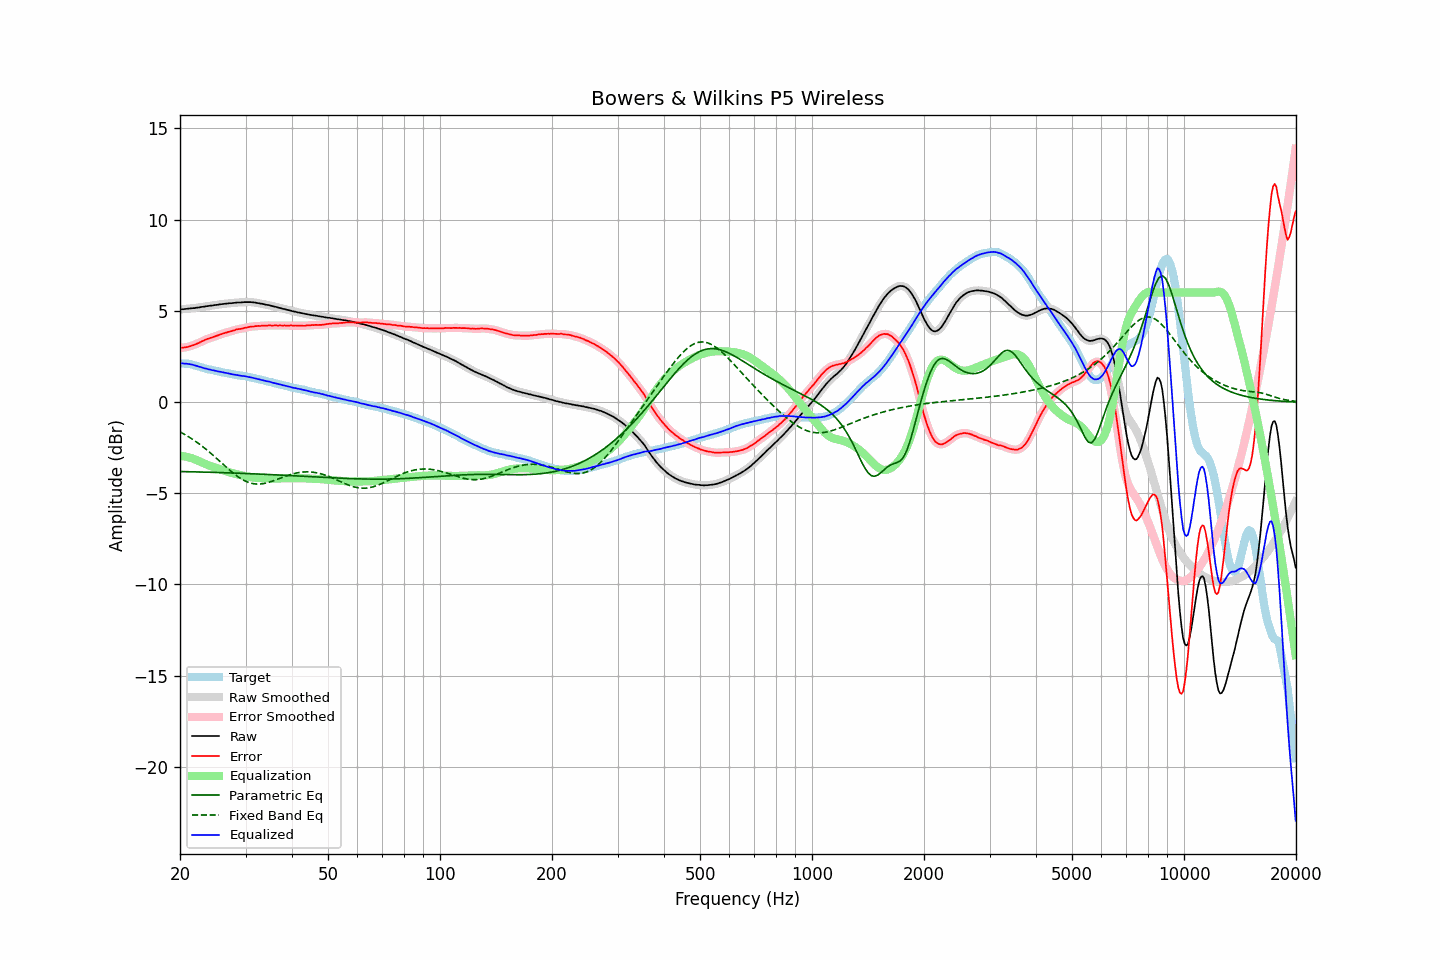

Data behind this chart, as committed beside it:
frequency, raw, error, smoothed, error_smoothed, equalization, parametric_eq, fixed_band_eq, equalized_raw, equalized_smoothed, target
20.00, 5.07, 2.95, 5.08, 2.96, -2.96, -3.81, -1.64, 2.12, 2.12, 2.12
20.20, 5.08, 2.97, 5.08, 2.97, -2.97, -3.82, -1.69, 2.12, 2.11, 2.11
20.40, 5.08, 2.98, 5.09, 2.98, -2.98, -3.82, -1.73, 2.11, 2.11, 2.11
20.61, 5.09, 2.99, 5.09, 2.99, -2.99, -3.82, -1.79, 2.10, 2.10, 2.10
20.81, 5.10, 3.01, 5.10, 3.00, -3.01, -3.82, -1.84, 2.10, 2.10, 2.10
21.02, 5.11, 3.02, 5.11, 3.02, -3.03, -3.82, -1.89, 2.09, 2.09, 2.10
21.23, 5.12, 3.05, 5.13, 3.05, -3.05, -3.83, -1.94, 2.08, 2.08, 2.08
21.44, 5.13, 3.08, 5.13, 3.07, -3.08, -3.83, -2.00, 2.06, 2.06, 2.06
21.66, 5.14, 3.11, 5.14, 3.11, -3.11, -3.83, -2.06, 2.04, 2.04, 2.04
21.87, 5.14, 3.14, 5.15, 3.14, -3.14, -3.83, -2.12, 2.01, 2.01, 2.01
22.09, 5.16, 3.18, 5.16, 3.17, -3.18, -3.83, -2.18, 1.99, 1.99, 1.99
22.31, 5.17, 3.21, 5.17, 3.21, -3.22, -3.84, -2.24, 1.96, 1.96, 1.97
22.54, 5.18, 3.25, 5.19, 3.25, -3.26, -3.84, -2.31, 1.93, 1.93, 1.94
22.76, 5.20, 3.30, 5.20, 3.29, -3.30, -3.84, -2.37, 1.91, 1.90, 1.91
22.99, 5.21, 3.34, 5.21, 3.34, -3.34, -3.84, -2.44, 1.88, 1.88, 1.88
23.22, 5.22, 3.38, 5.23, 3.38, -3.37, -3.85, -2.51, 1.85, 1.85, 1.84
23.45, 5.24, 3.42, 5.24, 3.42, -3.41, -3.85, -2.58, 1.83, 1.83, 1.82
23.69, 5.25, 3.45, 5.26, 3.45, -3.45, -3.85, -2.65, 1.81, 1.81, 1.80
23.92, 5.26, 3.48, 5.27, 3.48, -3.48, -3.85, -2.73, 1.78, 1.79, 1.78
24.16, 5.28, 3.51, 5.28, 3.51, -3.51, -3.86, -2.80, 1.77, 1.77, 1.77
24.40, 5.28, 3.53, 5.29, 3.54, -3.54, -3.86, -2.88, 1.74, 1.75, 1.75
24.65, 5.30, 3.57, 5.30, 3.57, -3.57, -3.86, -2.96, 1.73, 1.73, 1.73
24.89, 5.31, 3.60, 5.31, 3.60, -3.60, -3.86, -3.03, 1.71, 1.71, 1.71
25.14, 5.32, 3.63, 5.33, 3.63, -3.64, -3.87, -3.11, 1.69, 1.69, 1.69
25.39, 5.33, 3.67, 5.34, 3.67, -3.67, -3.87, -3.19, 1.67, 1.67, 1.67
25.65, 5.35, 3.70, 5.35, 3.70, -3.70, -3.87, -3.27, 1.66, 1.65, 1.66
25.91, 5.36, 3.74, 5.36, 3.73, -3.73, -3.88, -3.35, 1.64, 1.64, 1.63
26.16, 5.37, 3.76, 5.38, 3.76, -3.76, -3.88, -3.43, 1.62, 1.62, 1.62
26.43, 5.38, 3.79, 5.38, 3.79, -3.78, -3.88, -3.51, 1.60, 1.60, 1.60
26.69, 5.39, 3.81, 5.40, 3.81, -3.81, -3.88, -3.59, 1.58, 1.58, 1.59
26.96, 5.40, 3.84, 5.40, 3.84, -3.84, -3.89, -3.67, 1.57, 1.57, 1.57
27.23, 5.41, 3.86, 5.41, 3.86, -3.86, -3.89, -3.74, 1.55, 1.55, 1.55
27.50, 5.41, 3.88, 5.42, 3.88, -3.89, -3.89, -3.82, 1.52, 1.53, 1.53
27.77, 5.42, 3.91, 5.43, 3.91, -3.91, -3.90, -3.89, 1.51, 1.51, 1.51
28.05, 5.43, 3.93, 5.43, 3.94, -3.94, -3.90, -3.96, 1.50, 1.50, 1.50
28.33, 5.44, 3.97, 5.44, 3.97, -3.96, -3.90, -4.03, 1.49, 1.49, 1.47
28.62, 5.45, 3.99, 5.45, 3.99, -3.98, -3.91, -4.09, 1.47, 1.47, 1.46
28.90, 5.45, 4.00, 5.45, 4.00, -4.00, -3.91, -4.15, 1.45, 1.45, 1.46
29.19, 5.45, 4.02, 5.46, 4.02, -4.02, -3.91, -4.21, 1.43, 1.44, 1.44
29.48, 5.46, 4.03, 5.46, 4.03, -4.04, -3.92, -4.26, 1.42, 1.42, 1.44
29.78, 5.47, 4.06, 5.47, 4.05, -4.06, -3.92, -4.31, 1.42, 1.41, 1.42
30.08, 5.47, 4.07, 5.47, 4.07, -4.08, -3.92, -4.35, 1.40, 1.40, 1.40
30.38, 5.47, 4.09, 5.48, 4.09, -4.09, -3.93, -4.39, 1.38, 1.39, 1.38
30.68, 5.47, 4.11, 5.48, 4.11, -4.11, -3.93, -4.42, 1.37, 1.37, 1.36
30.99, 5.47, 4.13, 5.47, 4.13, -4.12, -3.93, -4.45, 1.35, 1.35, 1.34
31.30, 5.46, 4.14, 5.47, 4.14, -4.14, -3.94, -4.47, 1.33, 1.33, 1.33
31.61, 5.45, 4.14, 5.46, 4.14, -4.15, -3.94, -4.49, 1.31, 1.31, 1.32
31.93, 5.44, 4.16, 5.44, 4.15, -4.15, -3.95, -4.50, 1.29, 1.29, 1.29
32.24, 5.42, 4.16, 5.43, 4.16, -4.16, -3.95, -4.50, 1.26, 1.27, 1.26
32.57, 5.41, 4.17, 5.41, 4.17, -4.17, -3.95, -4.50, 1.25, 1.25, 1.24
32.89, 5.39, 4.16, 5.40, 4.17, -4.17, -3.96, -4.50, 1.22, 1.22, 1.23
33.22, 5.38, 4.18, 5.38, 4.18, -4.18, -3.96, -4.49, 1.21, 1.20, 1.20
33.55, 5.36, 4.18, 5.36, 4.18, -4.18, -3.97, -4.48, 1.18, 1.18, 1.19
33.89, 5.34, 4.19, 5.35, 4.19, -4.19, -3.97, -4.46, 1.16, 1.16, 1.16
34.23, 5.32, 4.18, 5.33, 4.19, -4.19, -3.97, -4.44, 1.13, 1.14, 1.14
34.57, 5.31, 4.20, 5.31, 4.20, -4.19, -3.98, -4.41, 1.12, 1.12, 1.11
34.92, 5.29, 4.20, 5.29, 4.20, -4.19, -3.98, -4.39, 1.10, 1.10, 1.09
35.27, 5.26, 4.19, 5.27, 4.20, -4.20, -3.99, -4.36, 1.07, 1.07, 1.08
35.62, 5.24, 4.19, 5.25, 4.19, -4.20, -3.99, -4.33, 1.05, 1.05, 1.06
35.97, 5.22, 4.20, 5.22, 4.19, -4.20, -3.99, -4.29, 1.03, 1.03, 1.02
... 635 more rows
